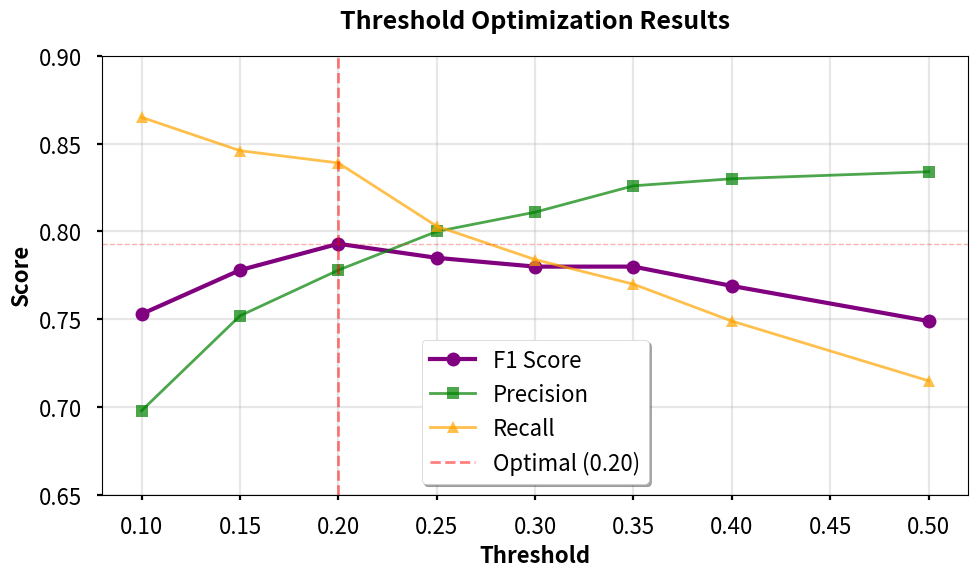
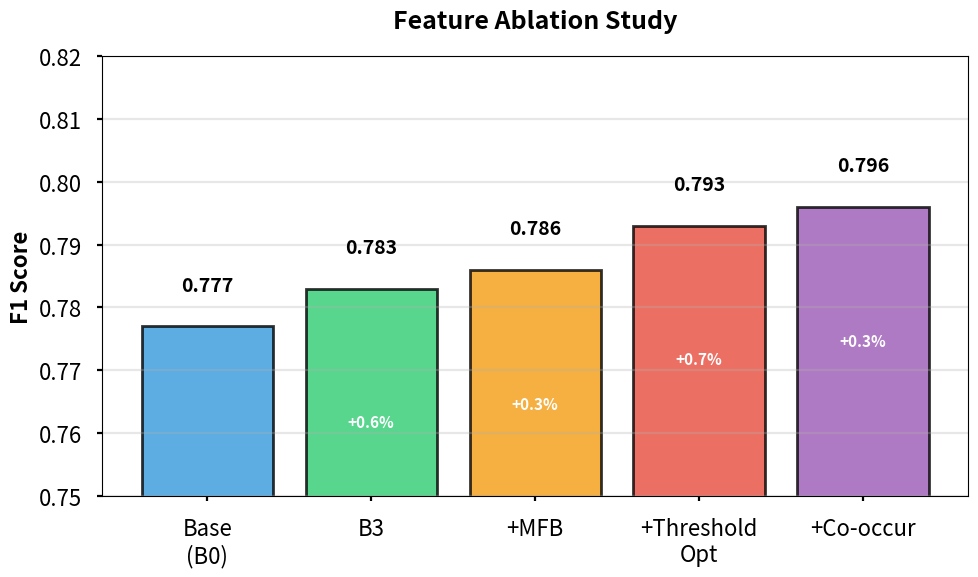

Source code (Python) for these figures, in order:
"""
Generate figures for poster presentation
"""

import matplotlib.pyplot as plt
import numpy as np
import pandas as pd

# Set style
plt.style.use('seaborn-v0_8-poster')
plt.rcParams['font.size'] = 14
plt.rcParams['axes.labelsize'] = 16
plt.rcParams['axes.titlesize'] = 18

# ============================================================
# Figure 1: Threshold Optimization
# ============================================================

fig, ax = plt.subplots(figsize=(10, 6))

thresholds = [0.10, 0.15, 0.20, 0.25, 0.30, 0.35, 0.40, 0.50]
f1_scores = [0.753, 0.778, 0.793, 0.785, 0.780, 0.780, 0.769, 0.749]
precisions = [0.698, 0.752, 0.778, 0.800, 0.811, 0.826, 0.830, 0.834]
recalls = [0.865, 0.846, 0.839, 0.803, 0.784, 0.770, 0.749, 0.715]

ax.plot(thresholds, f1_scores, 'o-', linewidth=3, markersize=10, label='F1 Score', color='purple')
ax.plot(thresholds, precisions, 's-', linewidth=2, markersize=8, label='Precision', color='green', alpha=0.7)
ax.plot(thresholds, recalls, '^-', linewidth=2, markersize=8, label='Recall', color='orange', alpha=0.7)

# Mark optimal
ax.axvline(0.20, color='red', linestyle='--', linewidth=2, alpha=0.5, label='Optimal (0.20)')
ax.axhline(0.793, color='red', linestyle='--', linewidth=1, alpha=0.3)

ax.set_xlabel('Threshold', fontweight='bold')
ax.set_ylabel('Score', fontweight='bold')
ax.set_title('Threshold Optimization Results', fontweight='bold', pad=20)
ax.legend(loc='best', frameon=True, shadow=True)
ax.grid(True, alpha=0.3)
ax.set_ylim([0.65, 0.90])

plt.tight_layout()
plt.savefig('threshold_optimization.png', dpi=300, bbox_inches='tight')
plt.savefig('threshold_optimization.pdf', bbox_inches='tight')
print("✓ threshold_optimization.png")

# ============================================================
# Figure 2: Feature Ablation Study
# ============================================================

fig, ax = plt.subplots(figsize=(10, 6))

features = ['Base\n(B0)', 'B3', '+MFB', '+Threshold\nOpt', '+Co-occur']
f1_values = [0.777, 0.783, 0.786, 0.793, 0.796]
improvements = [0, 0.006, 0.003, 0.007, 0.003]

colors = ['#3498db', '#2ecc71', '#f39c12', '#e74c3c', '#9b59b6']
bars = ax.bar(features, f1_values, color=colors, edgecolor='black', linewidth=2, alpha=0.8)

# Add value labels
for i, (bar, val, imp) in enumerate(zip(bars, f1_values, improvements)):
    height = bar.get_height()
    ax.text(bar.get_x() + bar.get_width()/2., height + 0.005,
            f'{val:.3f}',
            ha='center', va='bottom', fontweight='bold', fontsize=14)
    
    if i > 0:
        ax.text(bar.get_x() + bar.get_width()/2., height - 0.02,
                f'+{imp:.1%}',
                ha='center', va='top', fontsize=11, color='white', fontweight='bold')

ax.set_ylabel('F1 Score', fontweight='bold')
ax.set_title('Feature Ablation Study', fontweight='bold', pad=20)
ax.set_ylim([0.75, 0.82])
ax.grid(True, axis='y', alpha=0.3)

plt.tight_layout()
plt.savefig('ablation_study.png', dpi=300, bbox_inches='tight')
plt.savefig('ablation_study.pdf', bbox_inches='tight')
print("✓ ablation_study.png")

# ============================================================
# Figure 3: Performance Metrics Table (as image)
# ============================================================

fig, ax = plt.subplots(figsize=(8, 4))
ax.axis('off')

metrics_data = [
    ['Metric', 'Value'],
    ['F1 Score', '0.793'],
    ['Precision', '0.778'],
    ['Recall', '0.839'],
    ['Exact Match', '0.364'],
    ['Hamming Accuracy', '0.988'],
]

table = ax.table(cellText=metrics_data, cellLoc='center', loc='center',
                colWidths=[0.6, 0.4])

table.auto_set_font_size(False)
table.set_fontsize(16)
table.scale(1, 3)

# Style header
for i in range(2):
    table[(0, i)].set_facecolor('#3498db')
    table[(0, i)].set_text_props(weight='bold', color='white')

# Style rows
for i in range(1, 6):
    for j in range(2):
        if i % 2 == 0:
            table[(i, j)].set_facecolor('#ecf0f1')
        table[(i, j)].set_edgecolor('black')
        table[(i, j)].set_linewidth(1.5)

plt.tight_layout()
plt.savefig('metrics_table.png', dpi=300, bbox_inches='tight', facecolor='white')
print("✓ metrics_table.png")

# ============================================================
# Figure 4: Model Architecture Diagram (Simple)
# ============================================================

fig, ax = plt.subplots(figsize=(8, 10))
ax.set_xlim(0, 10)
ax.set_ylim(0, 12)
ax.axis('off')

# Boxes
boxes = [
    (5, 11, 'RGB Image\n512×512', '#3498db'),
    (5, 9.5, 'EfficientNet-B3\nBackbone\n(ImageNet pretrained)', '#2ecc71'),
    (5, 7.5, '1536 Features', '#95a5a6'),
    (5, 6, 'Classifier\nDropout + MLP', '#f39c12'),
    (5, 4, 'BCEWithLogitsLoss\n+ MFB Weights', '#e74c3c'),
    (5, 2, '249-dim Predictions', '#9b59b6'),
]

for x, y, text, color in boxes:
    bbox = dict(boxstyle='round,pad=0.5', facecolor=color, edgecolor='black', linewidth=2, alpha=0.8)
    ax.text(x, y, text, ha='center', va='center', fontsize=14, fontweight='bold',
            color='white', bbox=bbox)
    
    if y > 2:
        ax.annotate('', xy=(x, y-0.8), xytext=(x, y-0.3),
                   arrowprops=dict(arrowstyle='->', lw=3, color='black'))

ax.text(5, 0.5, '16.3M Parameters | F1: 0.793', ha='center', fontsize=12, style='italic')

plt.tight_layout()
plt.savefig('architecture.png', dpi=300, bbox_inches='tight', facecolor='white')
print("✓ architecture.png")

print("\n" + "="*50)
print("All figures generated!")
print("="*50)
